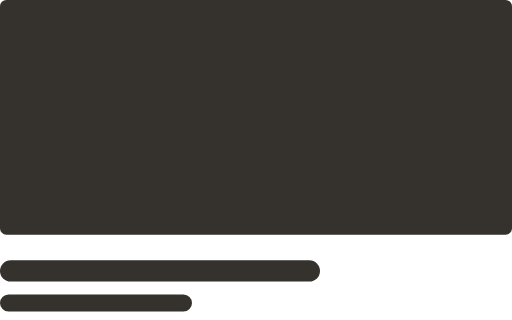
t = 0.00 s
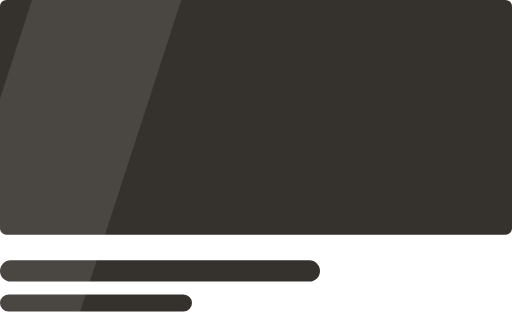
t = 0.40 s
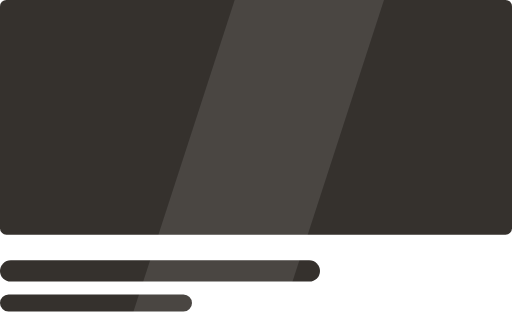
t = 0.80 s
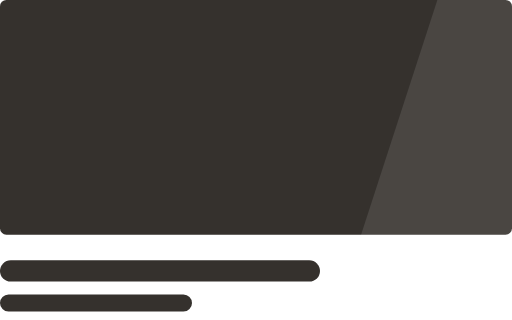
t = 1.20 s

The animated SVG that drew these frames (rendered in a browser with its animation timeline set to each time). Animation: 1 SMIL element (animate=1); one cycle of 1.60 s, repeats indefinitely.

<svg xmlns="http://www.w3.org/2000/svg" viewBox="0 0 240 150" width="240" height="150" fill="none"><defs><linearGradient id="orb" x1="0.3" y1="0.2" x2="0.8" y2="0.9"><stop offset="0" stop-color="#FFFFFF"/><stop offset="0.4" stop-color="#BFD8FF"/><stop offset="1" stop-color="#FF2EA6"/></linearGradient><linearGradient id="gold" x1="0" y1="0" x2="0" y2="1"><stop offset="0" stop-color="#FFF1B0"/><stop offset="0.5" stop-color="#D4AF37"/><stop offset="1" stop-color="#8A6A12"/></linearGradient></defs><rect width="240" height="110" rx="3" fill="#35312D"/><rect y="122" width="150" height="10" rx="5" fill="#35312D"/><rect y="138" width="90" height="8" rx="4" fill="#35312D"/><clipPath id="sk"><rect width="240" height="150"/></clipPath><g clip-path="url(#sk)"><rect x="-80" width="70" height="150" fill="#fff" opacity="0.1" transform="skewX(-18)"><animate attributeName="x" values="-80;300" dur="1.6s" begin="0s" repeatCount="indefinite"/></rect></g></svg>
